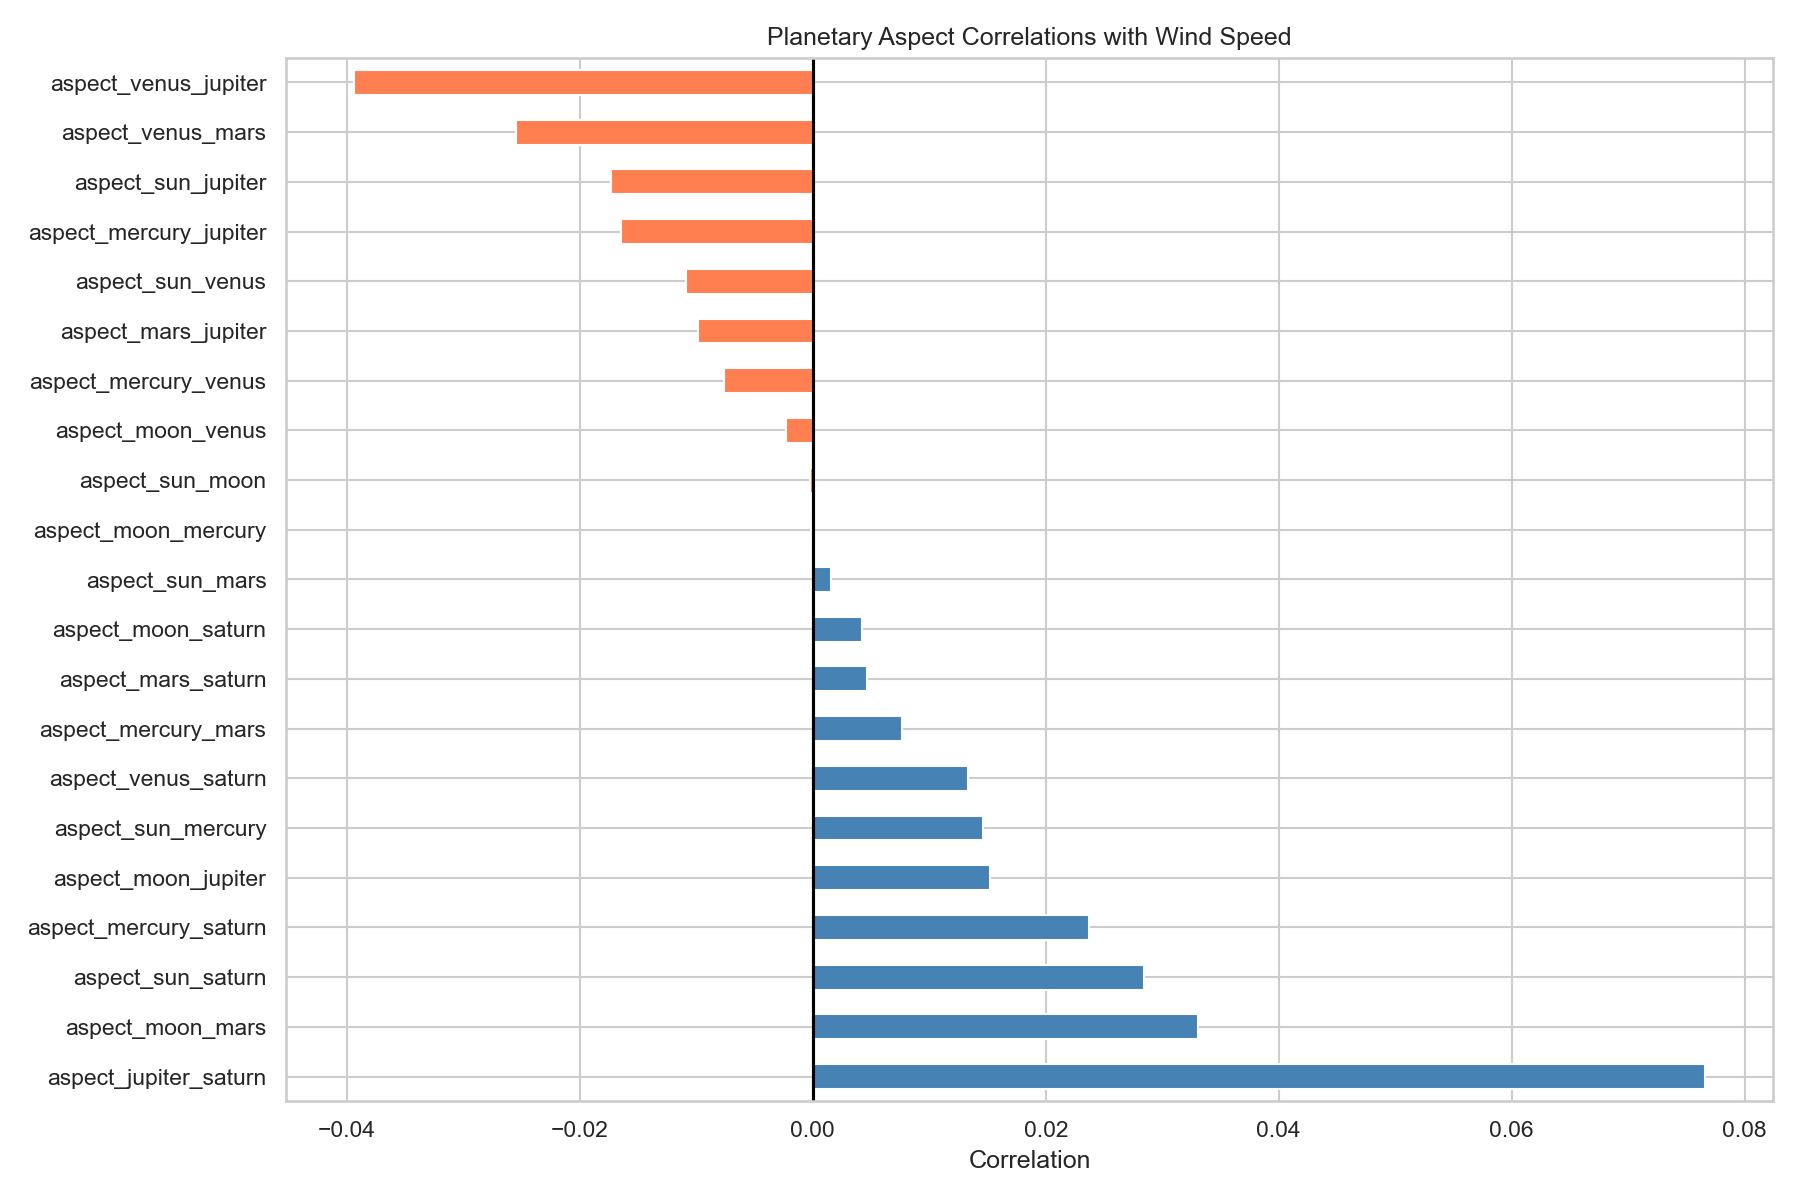

Data behind this chart, as committed beside it:
, wind
aspect_jupiter_saturn, 0.07664
aspect_moon_mars, 0.03308
aspect_sun_saturn, 0.02843
aspect_mercury_saturn, 0.02374
aspect_moon_jupiter, 0.01522
aspect_sun_mercury, 0.01461
aspect_venus_saturn, 0.01332
aspect_mercury_mars, 0.0077
aspect_mars_saturn, 0.004658
aspect_moon_saturn, 0.004187
aspect_sun_mars, 0.001534
aspect_moon_mercury, -0.0001696
aspect_sun_moon, -0.0002015
aspect_moon_venus, -0.002299
aspect_mercury_venus, -0.007633
aspect_mars_jupiter, -0.009821
aspect_sun_venus, -0.01091
aspect_mercury_jupiter, -0.01647
aspect_sun_jupiter, -0.01735
aspect_venus_mars, -0.02549
aspect_venus_jupiter, -0.03941
